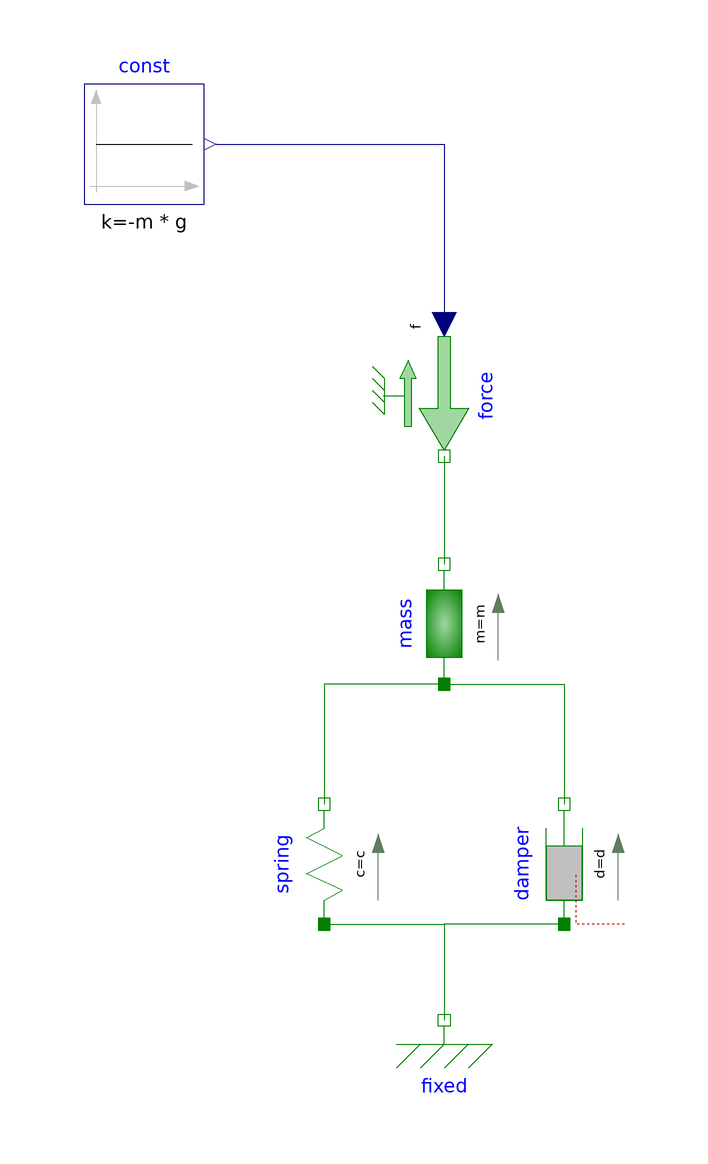

This picture is the connection diagram that the Modelica source below describes through its graphical annotations.

model BouncingBallSUM_ContactBall
  // Auto-generated by ModeGen

  import Modelica.Units.SI.*;
  
  parameter Real r = 1;
  parameter Real g = 9.81;
  Real v;
  
  parameter Real m = 1;
  parameter Real c = 1e3; // Translational spring constant
  parameter Real d = 0.6e1; // Translational damping constant
  Real h;
  
  Modelica.Mechanics.Translational.Components.Fixed fixed
  annotation (Placement(transformation(extent={{-10,-86},{10,-66}})));
  Modelica.Mechanics.Translational.Components.Spring spring(s_rel0=r, c=c)
  annotation (Placement(transformation(extent={{-10,-10},{10,10}}, rotation=90,origin={-20,-50})));
  Modelica.Mechanics.Translational.Components.Mass mass(m=m)
  annotation (Placement(transformation(extent={{-10,-10},{10,10}}, rotation=90,origin={0,-10})));
  Modelica.Mechanics.Translational.Components.Damper damper(d=d)
  annotation (Placement(transformation(extent={{-10,-10},{10,10}}, rotation=90,origin={20,-50})));
  Modelica.Mechanics.Translational.Sources.Force force
  annotation (Placement(transformation(extent={{-10,-10},{10,10}}, rotation=270,origin={0,28})));
  Modelica.Blocks.Sources.Constant const(k=-m*g)
  annotation (Placement(transformation(extent={{-60,60},{-40,80}})));
  

equation
  h = damper.s_rel * 1;
  v = damper.v_rel * 1;
  connect(const.y, force.f) annotation(
  Line(points = {{-38, 70}, {0, 70}, {0, 40}}, color = {0, 0, 127}));
  connect(force.flange, mass.flange_b) annotation(
  Line(points = {{0, 18}, {0, 0}}, color = {0, 127, 0}));
  connect(mass.flange_a, spring.flange_b) annotation(
  Line(points = {{0, -20}, {-20, -20}, {-20, -40}}, color = {0, 127, 0}));
  connect(spring.flange_a, fixed.flange) annotation(
  Line(points = {{-20, -60}, {0, -60}, {0, -76}}, color = {0, 127, 0}));
  connect(mass.flange_a, damper.flange_b) annotation(
  Line(points = {{0, -20}, {20, -20}, {20, -40}}, color = {0, 127, 0}));
  connect(damper.flange_a, fixed.flange) annotation(
  Line(points = {{20, -60}, {0, -60}, {0, -76}}, color = {0, 127, 0}));
  annotation (uses(Modelica(version="4.0.0")));

end BouncingBallSUM_ContactBall;